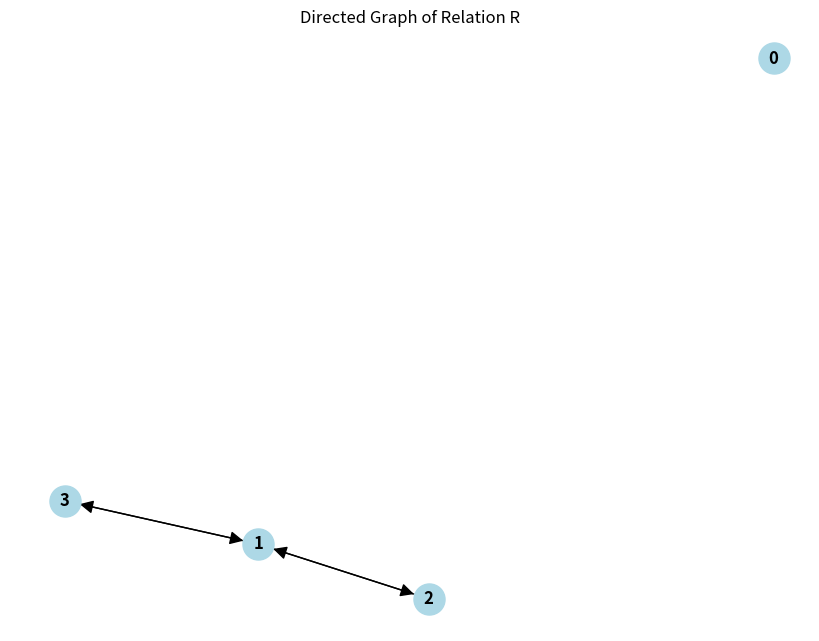

Write the Python code that produced this figure.
import matplotlib.pyplot as plt
import networkx as nx

# Create a directed graph
G = nx.DiGraph()

# Add nodes
nodes = [0, 1, 2, 3]
G.add_nodes_from(nodes)

# Add edges based on the relation R
edges = [(1, 2), (2, 1), (1, 3), (3, 1)]
G.add_edges_from(edges)

# Define the layout for the graph
pos = nx.spring_layout(G, seed=42)  # For consistent layout

# Draw the graph
plt.figure(figsize=(8, 6))
nx.draw(G, pos, with_labels=True, node_color='lightblue', node_size=500, font_size=12, font_weight='bold', arrowsize=20)
plt.title('Directed Graph of Relation R')

# Save the graph to a file
plt.savefig('relation_graph.png')
